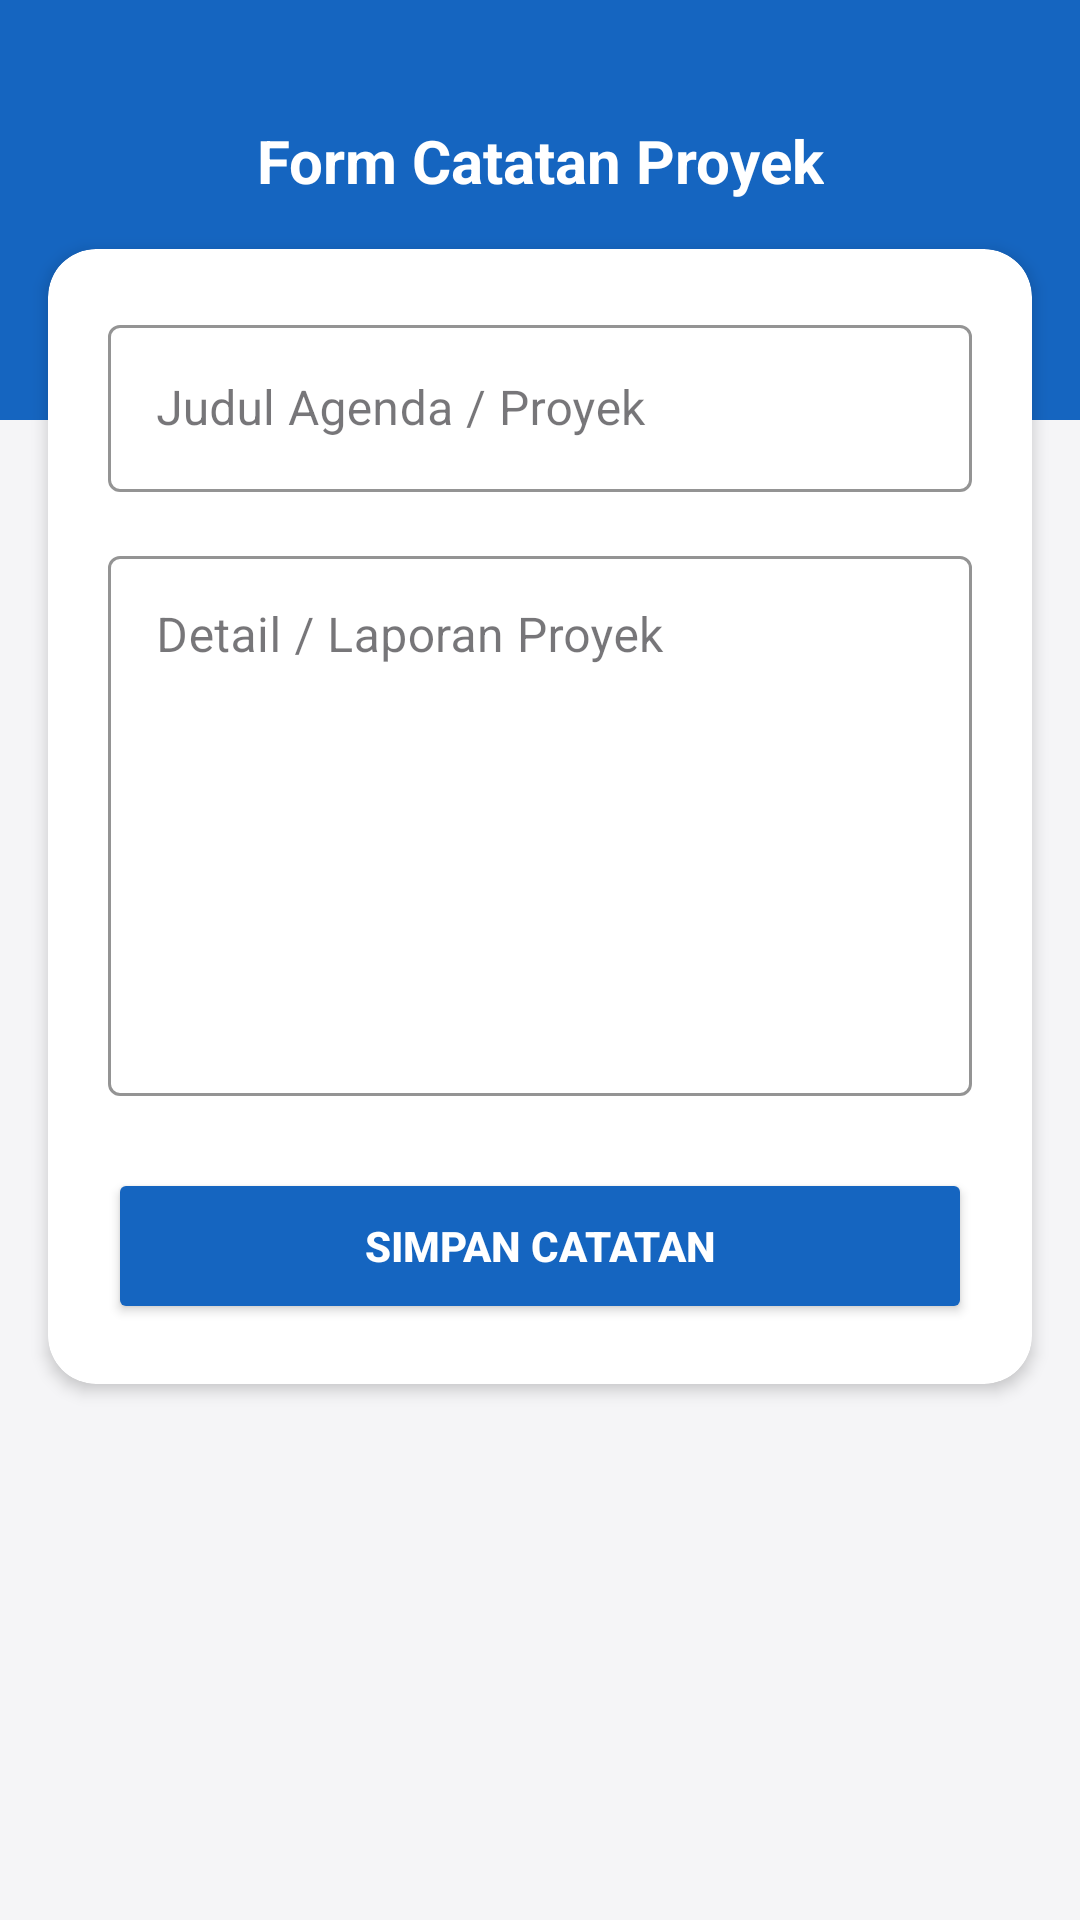

Android layout source for this screen:
<!-- AndroidManifest.xml: application theme Theme.Nisablossom -->
<!-- res/layout/activity_note_form.xml -->
<?xml version="1.0" encoding="utf-8"?>
<androidx.constraintlayout.widget.ConstraintLayout
    xmlns:android="http://schemas.android.com/apk/res/android"
    xmlns:app="http://schemas.android.com/apk/res-auto"
    android:layout_width="match_parent"
    android:layout_height="match_parent"
    android:background="#F5F5F7"> 

    
    <View
        android:id="@+id/backgroundHeader"
        android:layout_width="0dp"
        android:layout_height="140dp"
        android:background="#1565C0"
        app:layout_constraintEnd_toEndOf="parent"
        app:layout_constraintStart_toStartOf="parent"
        app:layout_constraintTop_toTopOf="parent" />

    
    <TextView
        android:id="@+id/txtFormTitle"
        android:layout_width="wrap_content"
        android:layout_height="wrap_content"
        android:layout_marginTop="40dp"
        android:text="Form Catatan Proyek"
        android:textColor="@android:color/white"
        android:textSize="20sp"
        android:textStyle="bold"
        app:layout_constraintEnd_toEndOf="parent"
        app:layout_constraintStart_toStartOf="parent"
        app:layout_constraintTop_toTopOf="parent" />

    
    <androidx.cardview.widget.CardView
        android:layout_width="0dp"
        android:layout_height="wrap_content"
        android:layout_margin="16dp"
        app:cardCornerRadius="16dp"
        app:cardElevation="3dp"
        app:cardBackgroundColor="#FFFFFF"
        app:layout_constraintTop_toBottomOf="@id/txtFormTitle"
        app:layout_constraintVertical_bias="0.0"
        app:layout_constraintBottom_toBottomOf="parent"
        app:layout_constraintStart_toStartOf="parent"
        app:layout_constraintEnd_toEndOf="parent">

        <LinearLayout
            android:layout_width="match_parent"
            android:layout_height="wrap_content"
            android:orientation="vertical"
            android:padding="20dp">

            
            <com.google.android.material.textfield.TextInputLayout
                android:layout_width="match_parent"
                android:layout_height="wrap_content"
                android:hint="Judul Agenda / Proyek"
                app:boxStrokeColor="#1565C0"
                app:hintTextColor="#1565C0"
                style="@style/Widget.MaterialComponents.TextInputLayout.OutlinedBox">

                <com.google.android.material.textfield.TextInputEditText
                    android:id="@+id/etTitle"
                    android:layout_width="match_parent"
                    android:layout_height="wrap_content"
                    android:inputType="text" />
            </com.google.android.material.textfield.TextInputLayout>

            
            <com.google.android.material.textfield.TextInputLayout
                android:layout_width="match_parent"
                android:layout_height="wrap_content"
                android:layout_marginTop="16dp"
                android:hint="Detail / Laporan Proyek"
                app:boxStrokeColor="#1565C0"
                app:hintTextColor="#1565C0"
                style="@style/Widget.MaterialComponents.TextInputLayout.OutlinedBox">

                <com.google.android.material.textfield.TextInputEditText
                    android:id="@+id/etContent"
                    android:layout_width="match_parent"
                    android:layout_height="180dp"
                    android:gravity="top"
                    android:inputType="textMultiLine" />
            </com.google.android.material.textfield.TextInputLayout>

            
            <Button
                android:id="@+id/btnSaveNote"
                android:layout_width="match_parent"
                android:layout_height="52dp"
                android:layout_marginTop="24dp"
                android:text="SIMPAN CATATAN"
                android:textStyle="bold"
                android:textColor="#FFFFFF"
                android:backgroundTint="#1565C0"
                app:cornerRadius="10dp" />

        </LinearLayout>
    </androidx.cardview.widget.CardView>

</androidx.constraintlayout.widget.ConstraintLayout>
<!-- resources referenced by this layout -->
<resources>
  <style name="Theme.Nisablossom" parent="Base.Theme.Nisablossom" />
  <style name="Base.Theme.Nisablossom" parent="Theme.Material3.DayNight.NoActionBar">
  
          
          <item name="android:statusBarColor">@android:color/transparent</item>
  
          
          <item name="android:windowDrawsSystemBarBackgrounds">true</item>
  
          
          <item name="android:windowLightStatusBar" tools:targetApi="m">true</item>
  
      </style>
</resources>
